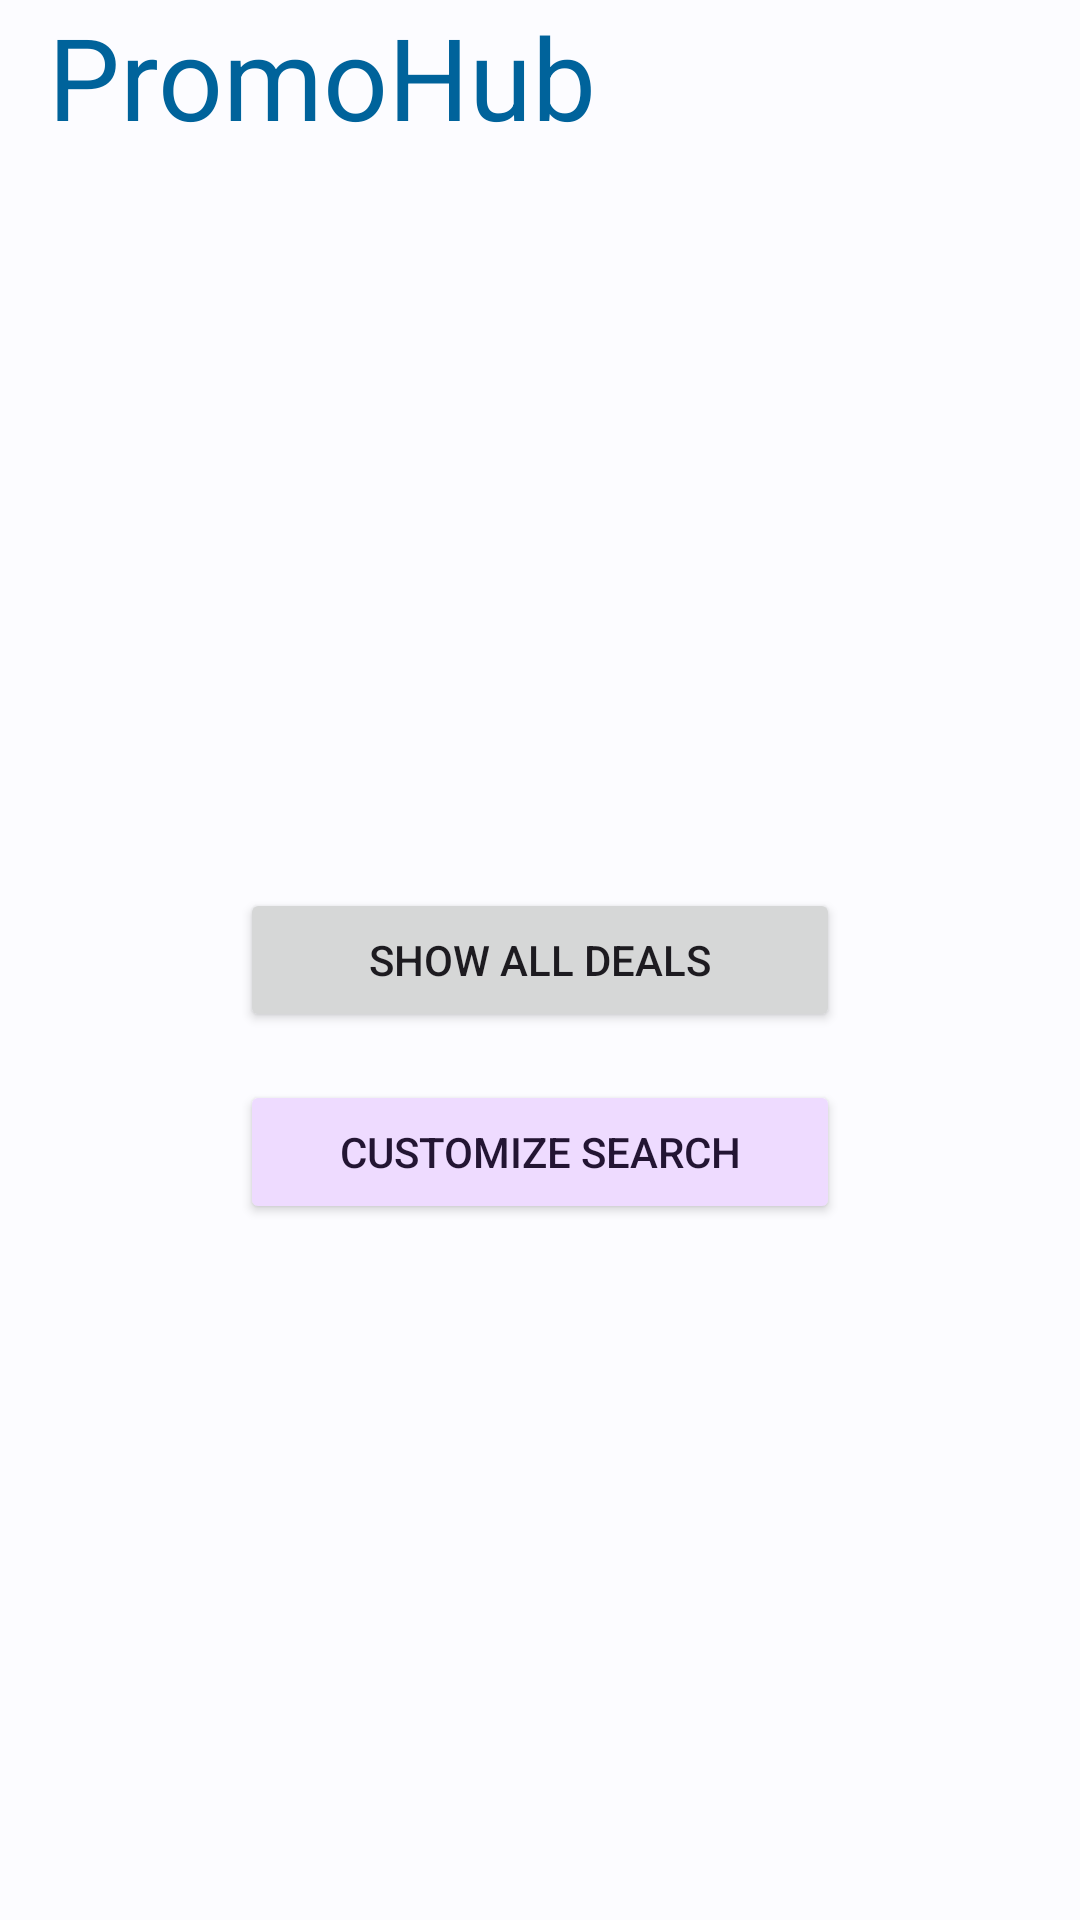

Reconstruct the res/layout file that produces this screen, plus the resources it refers to.
<!-- AndroidManifest.xml: application theme Theme.PromoHub -->
<!-- res/layout/activity_main.xml -->
<?xml version="1.0" encoding="utf-8"?>
<androidx.constraintlayout.widget.ConstraintLayout xmlns:android="http://schemas.android.com/apk/res/android"
    xmlns:app="http://schemas.android.com/apk/res-auto"
    xmlns:tools="http://schemas.android.com/tools"
    android:id="@+id/main"
    android:layout_width="match_parent"
    android:layout_height="match_parent"
    tools:context=".MainActivity">

    <androidx.constraintlayout.widget.ConstraintLayout
        android:layout_width="match_parent"
        android:layout_height="wrap_content"
        app:layout_constraintEnd_toEndOf="parent"
        app:layout_constraintStart_toStartOf="parent"
        app:layout_constraintTop_toTopOf="parent">

        <TextView
            android:id="@+id/application_title"
            android:layout_width="wrap_content"
            android:layout_height="wrap_content"
            android:layout_marginStart="16dp"
            android:fontFamily="sans-serif"
            android:text="@string/app_name"
            android:textAlignment="textStart"
            android:textColor="?attr/colorPrimary"
            android:textSize="38sp"
            app:layout_constraintStart_toStartOf="parent"
            app:layout_constraintTop_toTopOf="parent" />

        <Button
            style="?attr/materialIconButtonStyle"
            android:layout_width="wrap_content"
            android:layout_height="wrap_content"
            android:layout_marginEnd="16dp"
            app:icon="@drawable/settings_24px"
            app:iconSize="24dp"
            app:layout_constraintEnd_toEndOf="parent"
            app:layout_constraintTop_toTopOf="parent"
            android:textColor="?attr/colorPrimary"
            />

    </androidx.constraintlayout.widget.ConstraintLayout>

    <Button
        android:id="@+id/button"
        android:layout_width="200dp"
        android:layout_height="wrap_content"
        android:layout_marginStart="24dp"
        android:layout_marginEnd="24dp"
        android:text="@string/home_show_all_deals"
        app:layout_constraintBottom_toBottomOf="parent"
        app:layout_constraintEnd_toEndOf="parent"
        app:layout_constraintStart_toStartOf="parent"
        app:layout_constraintTop_toTopOf="parent" />

    <Button
        android:layout_width="200dp"
        android:layout_height="wrap_content"
        android:layout_marginStart="24dp"
        android:layout_marginTop="16dp"
        android:layout_marginEnd="24dp"
        android:backgroundTint="?attr/colorTertiaryContainer"
        android:text="@string/home_customize_search"
        android:textColor="?attr/colorOnTertiaryContainer"
        app:layout_constraintEnd_toEndOf="parent"
        app:layout_constraintStart_toStartOf="parent"
        app:layout_constraintTop_toBottomOf="@+id/button" />

</androidx.constraintlayout.widget.ConstraintLayout>
<!-- resources referenced by this layout -->
<resources>
  <string name="app_name" translatable="false">PromoHub</string>
  <string name="home_customize_search">Customize search</string>
  <string name="home_show_all_deals">Show all deals</string>
  <style name="Theme.PromoHub" parent="Base.Theme.PromoHub" />
  <color name="md_theme_light_primary">#00639B</color>
  <color name="md_theme_light_onPrimary">#FFFFFF</color>
  <color name="md_theme_light_primaryContainer">#CEE5FF</color>
  <color name="md_theme_light_onPrimaryContainer">#001D33</color>
  <color name="md_theme_light_secondary">#51606F</color>
  <color name="md_theme_light_onSecondary">#FFFFFF</color>
  <color name="md_theme_light_secondaryContainer">#D5E4F7</color>
  <color name="md_theme_light_onSecondaryContainer">#0E1D2A</color>
  <color name="md_theme_light_tertiary">#68587A</color>
  <color name="md_theme_light_onTertiary">#FFFFFF</color>
  <color name="md_theme_light_tertiaryContainer">#EEDBFF</color>
  <color name="md_theme_light_onTertiaryContainer">#231533</color>
  <color name="md_theme_light_error">#BA1A1A</color>
  <color name="md_theme_light_onError">#FFFFFF</color>
  <color name="md_theme_light_errorContainer">#FFDAD6</color>
  <color name="md_theme_light_onErrorContainer">#410002</color>
  <color name="md_theme_light_outline">#72777F</color>
  <color name="md_theme_light_background">#FCFCFF</color>
  <color name="md_theme_light_onBackground">#1A1C1E</color>
  <color name="md_theme_light_surface">#FCFCFF</color>
  <color name="md_theme_light_onSurface">#1A1C1E</color>
  <color name="md_theme_light_surfaceVariant">#DEE3EB</color>
  <color name="md_theme_light_onSurfaceVariant">#42474E</color>
  <color name="md_theme_light_inverseSurface">#2F3033</color>
  <color name="md_theme_light_inverseOnSurface">#F0F0F4</color>
  <color name="md_theme_light_inversePrimary">#96CBFF</color>
</resources>
